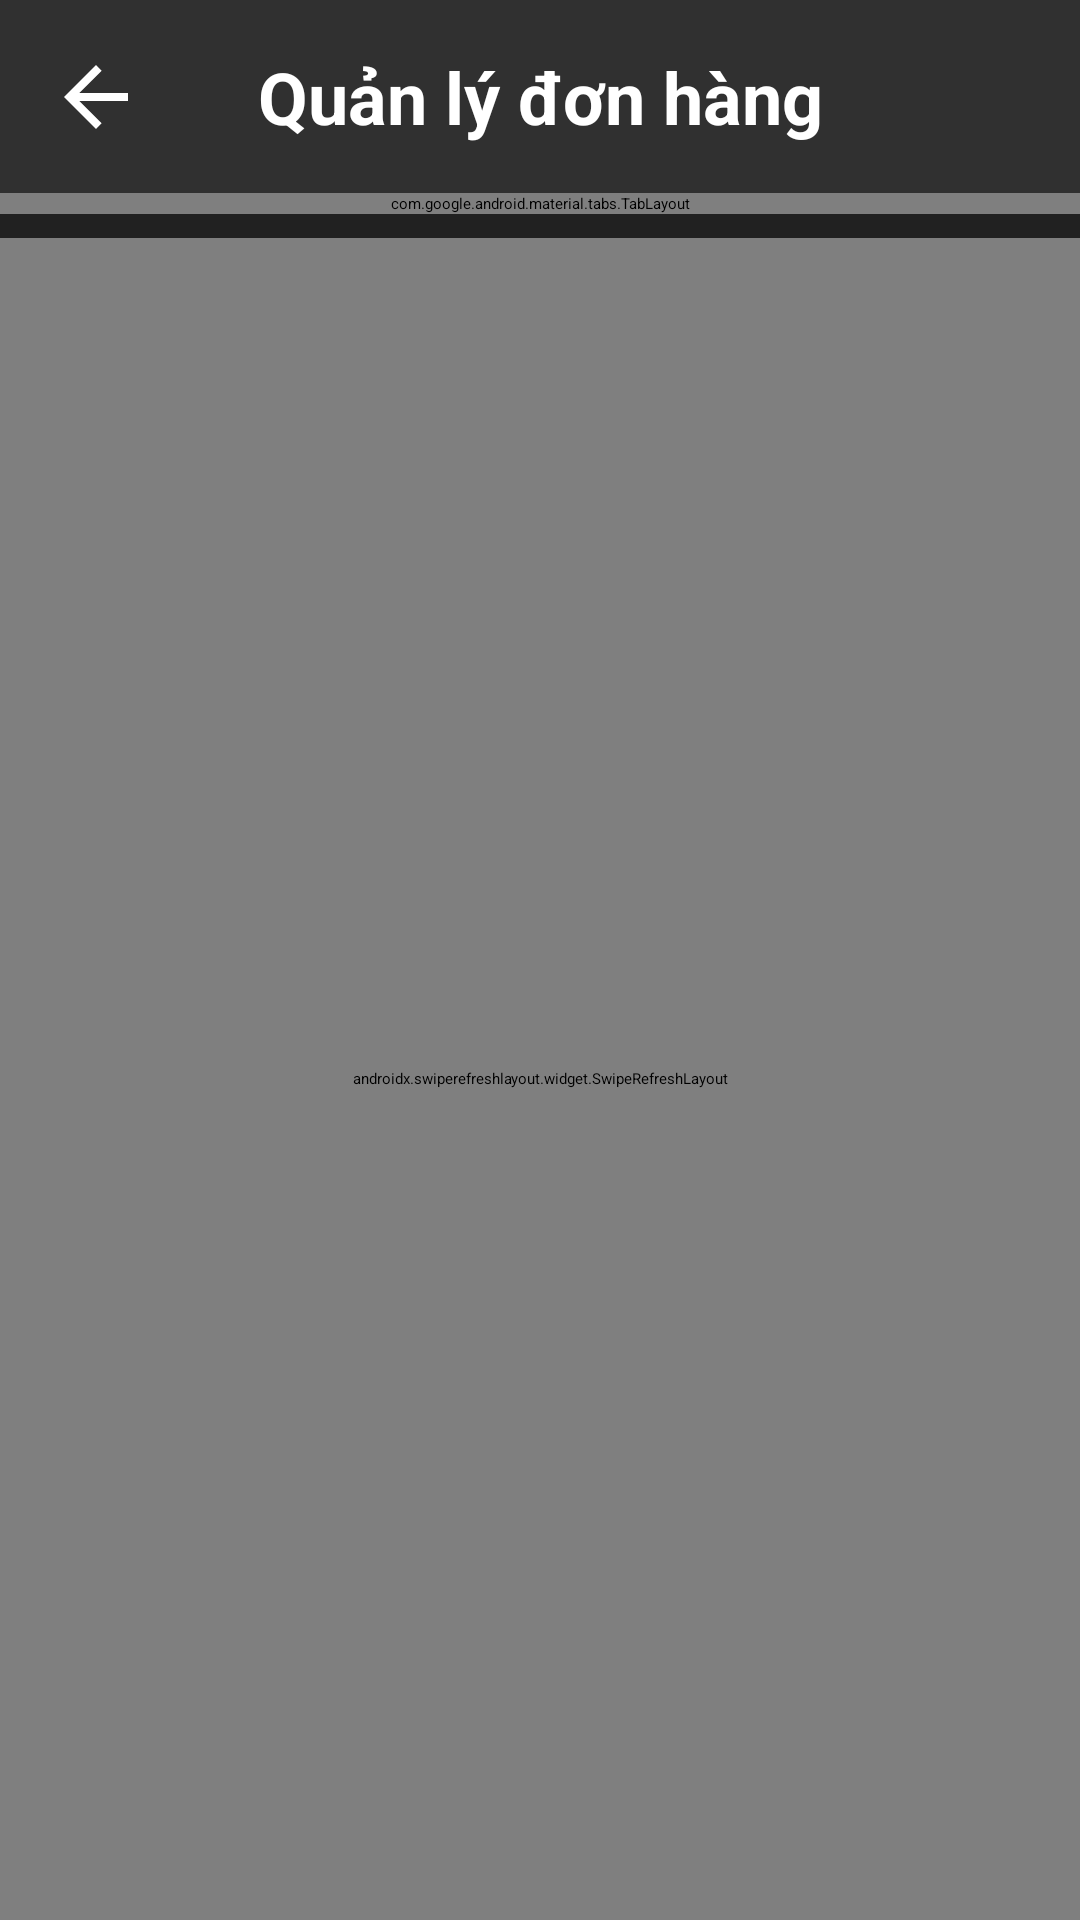

The Android layout XML behind this screen, and the referenced resources:
<!-- AndroidManifest.xml: application theme Theme.BTLAndroid -->
<!-- res/layout/activity_order_management.xml -->
<?xml version="1.0" encoding="utf-8"?>

<androidx.constraintlayout.widget.ConstraintLayout xmlns:android="http://schemas.android.com/apk/res/android"
    xmlns:app="http://schemas.android.com/apk/res-auto"
    xmlns:tools="http://schemas.android.com/tools"
    android:layout_width="match_parent"
    android:layout_height="match_parent"
    android:background="@color/black2"
    tools:context=".Activity.OrderManagementActivity">

    <androidx.constraintlayout.widget.ConstraintLayout
        android:id="@+id/topBar"
        android:layout_width="match_parent"
        android:layout_height="wrap_content"
        android:background="@color/black3"
        android:elevation="8dp"
        android:padding="16dp"
        app:layout_constraintEnd_toEndOf="parent"
        app:layout_constraintStart_toStartOf="parent"
        app:layout_constraintTop_toTopOf="parent">

        <ImageButton
            android:id="@+id/backBtn"
            android:layout_width="32dp"
            android:layout_height="32dp"
            android:background="?attr/selectableItemBackgroundBorderless"
            android:src="@drawable/arrow_back"
            android:tint="@color/white"
            app:layout_constraintBottom_toBottomOf="parent"
            app:layout_constraintStart_toStartOf="parent"
            app:layout_constraintTop_toTopOf="parent" />

        <TextView
            android:layout_width="wrap_content"
            android:layout_height="wrap_content"
            android:text="Quản lý đơn hàng"
            android:textColor="@color/white"
            android:textSize="24sp"
            android:textStyle="bold"
            app:layout_constraintBottom_toBottomOf="parent"
            app:layout_constraintEnd_toEndOf="parent"
            app:layout_constraintStart_toStartOf="parent"
            app:layout_constraintTop_toTopOf="parent" />
    </androidx.constraintlayout.widget.ConstraintLayout>

    <com.google.android.material.tabs.TabLayout
        android:id="@+id/tabLayout"
        android:layout_width="match_parent"
        android:layout_height="wrap_content"
        android:background="@color/black3"
        android:elevation="8dp"
        app:layout_constraintEnd_toEndOf="parent"
        app:layout_constraintStart_toStartOf="parent"
        app:layout_constraintTop_toBottomOf="@+id/topBar"
        app:tabGravity="fill"
        app:tabMode="fixed"
        app:tabIndicatorColor="@color/yellow"
        app:tabIndicatorHeight="3dp"
        app:tabSelectedTextColor="@color/yellow"
        app:tabTextColor="@color/white">

        <com.google.android.material.tabs.TabItem
            android:layout_width="wrap_content"
            android:layout_height="wrap_content"
            android:text="Tất cả" />

        <com.google.android.material.tabs.TabItem
            android:layout_width="wrap_content"
            android:layout_height="wrap_content"
            android:text="Chờ xác nhận" />

        <com.google.android.material.tabs.TabItem
            android:layout_width="wrap_content"
            android:layout_height="wrap_content"
            android:text="Đang giao" />

        <com.google.android.material.tabs.TabItem
            android:layout_width="wrap_content"
            android:layout_height="wrap_content"
            android:text="Hoàn thành" />

        <com.google.android.material.tabs.TabItem
            android:layout_width="wrap_content"
            android:layout_height="wrap_content"
            android:text="Đã hủy" />

    </com.google.android.material.tabs.TabLayout>

    <androidx.swiperefreshlayout.widget.SwipeRefreshLayout
        android:id="@+id/swipeRefreshLayout"
        android:layout_width="match_parent"
        android:layout_height="0dp"
        android:layout_marginTop="8dp"
        app:layout_constraintBottom_toBottomOf="parent"
        app:layout_constraintTop_toBottomOf="@+id/tabLayout">

        <androidx.recyclerview.widget.RecyclerView
            android:id="@+id/ordersRecyclerView"
            android:layout_width="match_parent"
            android:layout_height="match_parent"
            android:clipToPadding="false"
            android:padding="8dp" />

    </androidx.swiperefreshlayout.widget.SwipeRefreshLayout>

    <ProgressBar
        android:id="@+id/progressBar"
        style="?android:attr/progressBarStyle"
        android:layout_width="wrap_content"
        android:layout_height="wrap_content"
        android:visibility="gone"
        app:layout_constraintBottom_toBottomOf="parent"
        app:layout_constraintEnd_toEndOf="parent"
        app:layout_constraintStart_toStartOf="parent"
        app:layout_constraintTop_toTopOf="parent" />

    <TextView
        android:id="@+id/emptyTextView"
        android:layout_width="wrap_content"
        android:layout_height="wrap_content"
        android:text="Không có đơn hàng nào"
        android:textColor="@color/white"
        android:textSize="16sp"
        android:visibility="gone"
        android:drawableTop="@drawable/ic_order"
        android:drawablePadding="16dp"
        android:gravity="center"
        app:layout_constraintBottom_toBottomOf="parent"
        app:layout_constraintEnd_toEndOf="parent"
        app:layout_constraintStart_toStartOf="parent"
        app:layout_constraintTop_toTopOf="parent" />

</androidx.constraintlayout.widget.ConstraintLayout>
<!-- resources referenced by this layout -->
<resources>
  <color name="black2">#212121</color>
  <color name="black3">#303030</color>
  <color name="white">#FFFFFFFF</color>
  <color name="yellow">#f3c024</color>
  <!-- drawable arrow_back (drawable) -->
  <vector xmlns:android="http://schemas.android.com/apk/res/android"
      android:width="24dp"
      android:height="24dp"
      android:viewportWidth="24"
      android:viewportHeight="24"
      android:tint="@color/yellow">
      <path
          android:fillColor="@android:color/white"
          android:pathData="M20,11H7.83l5.59,-5.59L12,4l-8,8 8,8 1.41,-1.41L7.83,13H20v-2z" />
  </vector>
  <!-- drawable ic_order (drawable) -->
  <vector xmlns:android="http://schemas.android.com/apk/res/android"
      android:width="24dp"
      android:height="24dp"
      android:viewportWidth="24"
      android:viewportHeight="24">
      <path
          android:fillColor="#000000"
          android:pathData="M7,18C5.9,18 5.01,18.9 5.01,20C5.01,21.1 5.9,22 7,22C8.1,22 9,21.1 9,20C9,18.9 8.1,18 7,18ZM17,18C15.9,18 15.01,18.9 15.01,20C15.01,21.1 15.9,22 17,22C18.1,22 19,21.1 19,20C19,18.9 18.1,18 17,18ZM7.17,14.75L7.2,14.63L8.1,13H15.55C16.3,13 16.96,12.59 17.3,11.97L21.16,4.96L19.42,4H19.41L18.31,6L15.55,11H8.53L8.4,10.73L6.16,6L5.21,4L4.27,2H1V4H3L6.6,11.59L5.25,14.04C5.09,14.32 5,14.65 5,15C5,16.1 5.9,17 7,17H19V15H7.42C7.29,15 7.17,14.89 7.17,14.75Z"/>
  </vector>
</resources>
